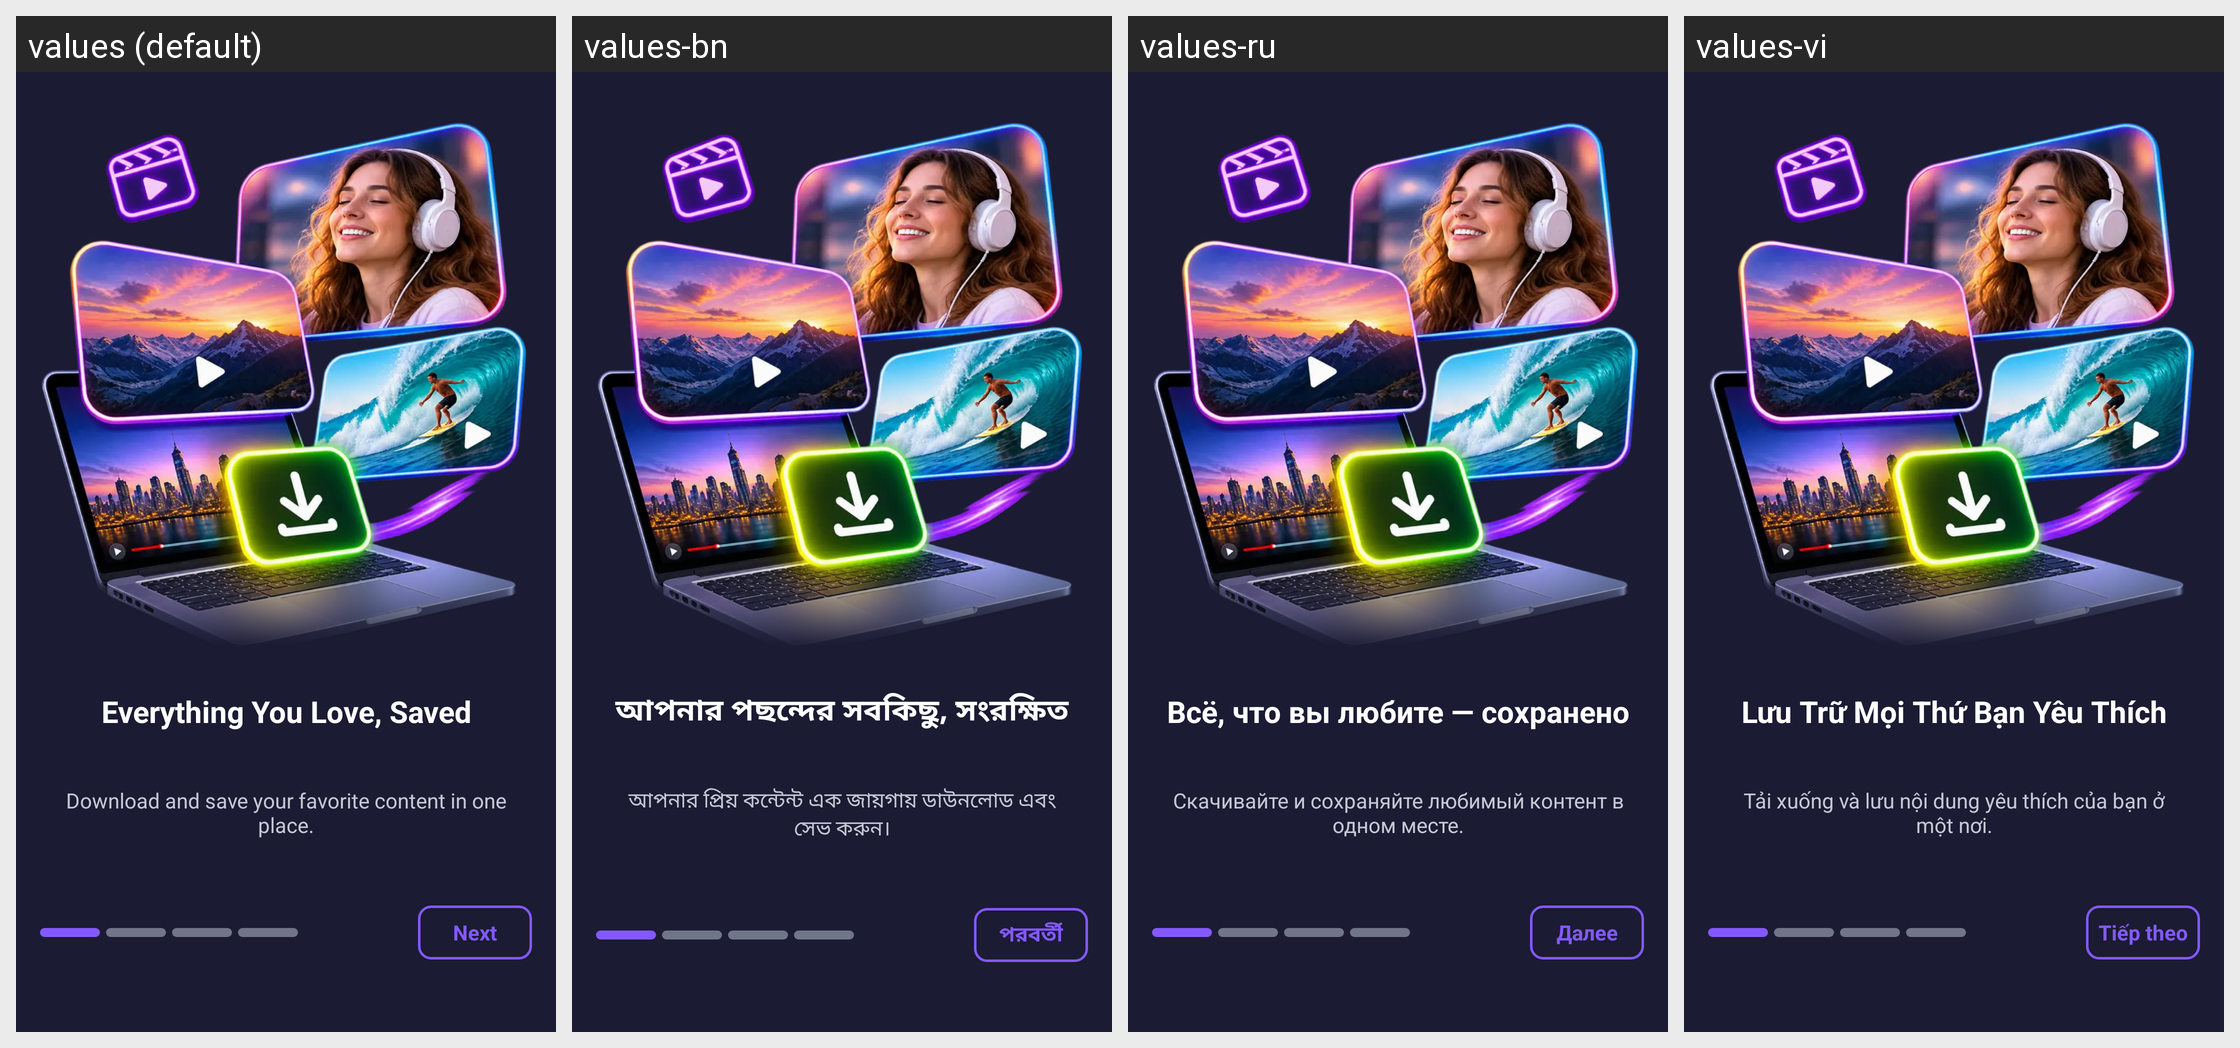

Locale-by-locale string values for the Android screen shown in this grid:
Android screen res/layout/fragment_intro1.xml rendered under 4 locales, left to right: values (default), values-bn, values-ru, values-vi. Device: Nexus 5 (rendered at 1080×1920; each locale shown at half size, 540×960, under a caption strip naming it); theme Theme.D54VideoDownloader.
Other locales in the repository, not shown: values-ar, values-de, values-es, values-fil, values-fr, values-hi, values-id, values-it, values-ja, values-ko, values-pt, values-th, values-tr, values-zh.
Strings drawn on this screen, with the default value and each locale's value (text and hints the layout hard-codes, and strings that could not be matched under every locale, appear in the picture but are not listed):

intro_slide_1_title
  values: Everything You Love, Saved
  values-bn: আপনার পছন্দের সবকিছু, সংরক্ষিত
  values-ru: Всё, что вы любите — сохранено
  values-vi: Lưu Trữ Mọi Thứ Bạn Yêu Thích

intro_slide_1_des
  values: Download and save your favorite content in one place.
  values-bn: আপনার প্রিয় কন্টেন্ট এক জায়গায় ডাউনলোড এবং সেভ করুন।
  values-ru: Скачивайте и сохраняйте любимый контент в одном месте.
  values-vi: Tải xuống và lưu nội dung yêu thích của bạn ở một nơi.

intro_next
  values: Next
  values-bn: পরবর্তী
  values-ru: Далее
  values-vi: Tiếp theo
